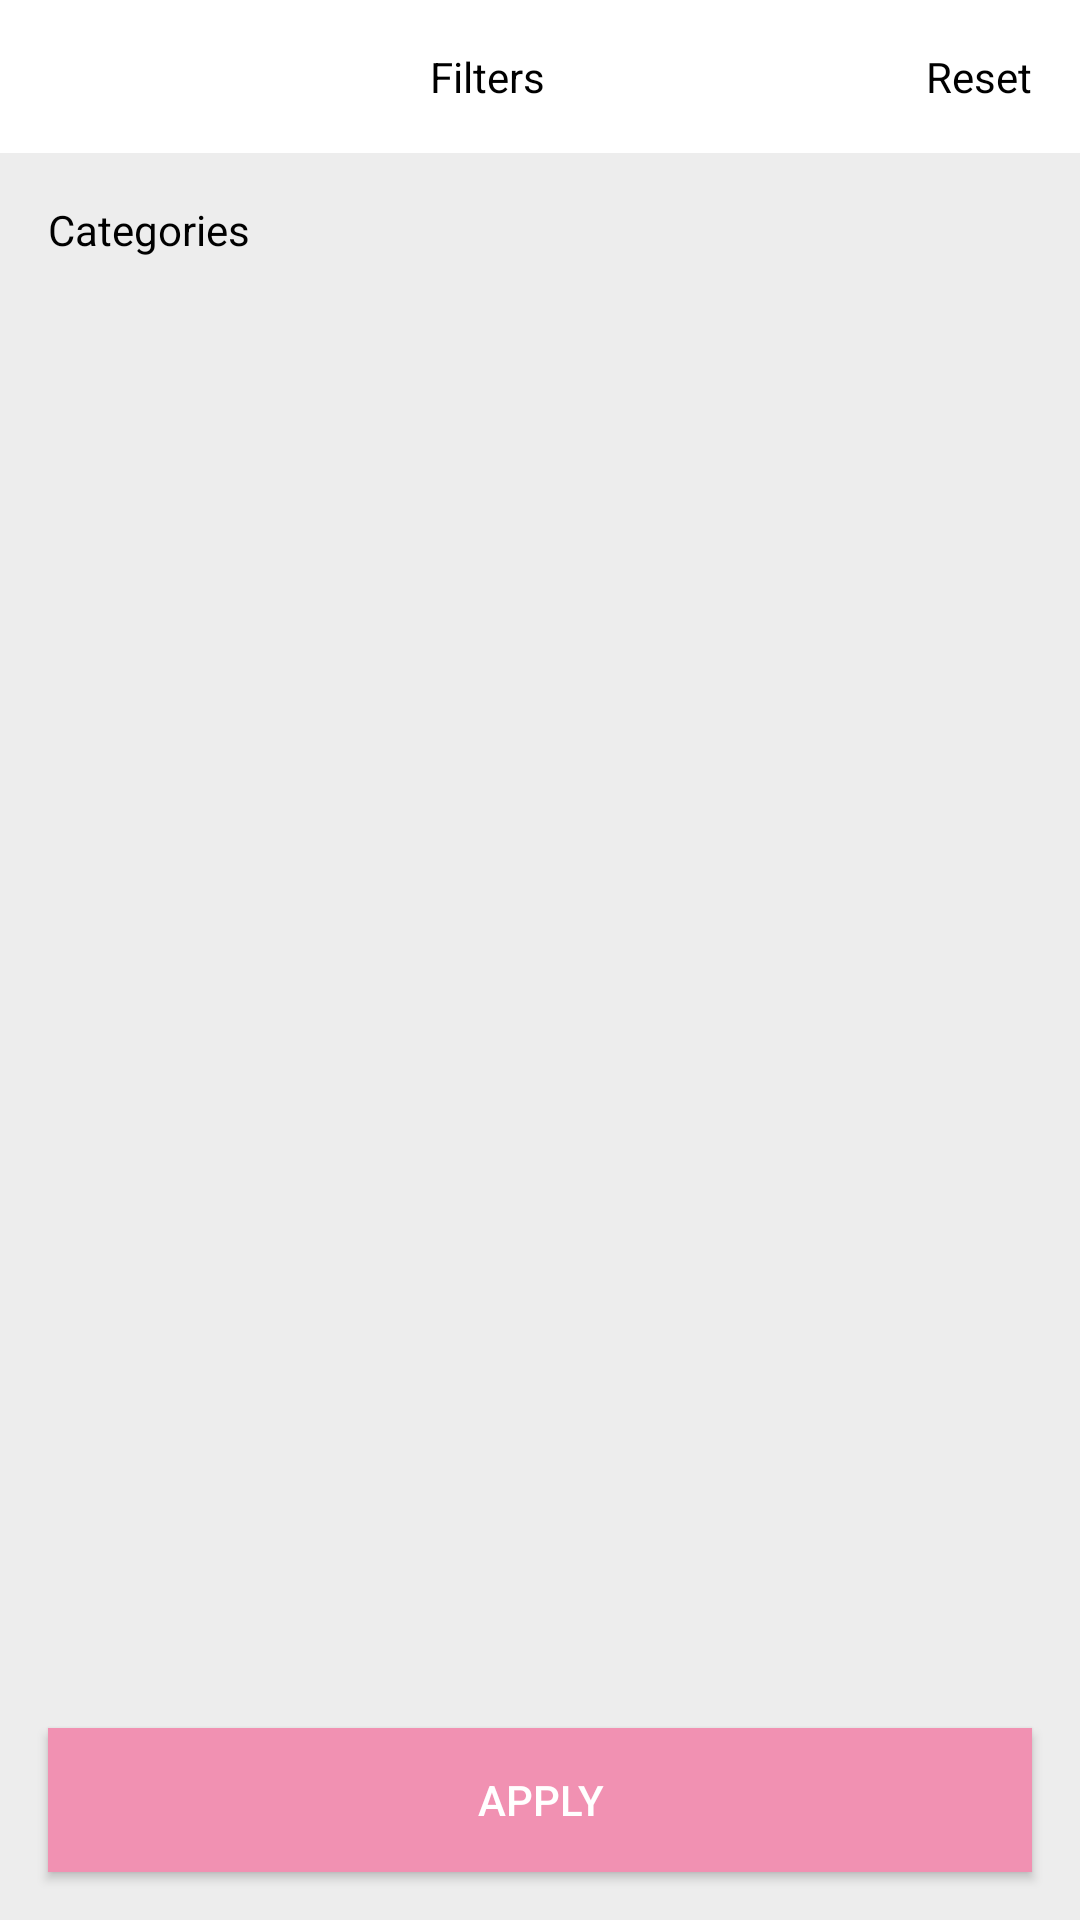

Write the Android layout XML for this screen, with the resource values it uses.
<!-- AndroidManifest.xml: application theme Theme.OfferListing -->
<!-- res/layout/fragment_offer_category.xml -->
<?xml version="1.0" encoding="utf-8"?>
<androidx.constraintlayout.widget.ConstraintLayout xmlns:android="http://schemas.android.com/apk/res/android"
    xmlns:tools="http://schemas.android.com/tools"
    android:layout_width="match_parent"
    android:layout_height="match_parent"
    xmlns:app="http://schemas.android.com/apk/res-auto"
    tools:context=".ui.OfferCategoryFragment"
    android:background="#EDEDED">

    <androidx.constraintlayout.widget.ConstraintLayout
        android:id="@+id/appBar"
        android:layout_width="match_parent"
        android:layout_height="wrap_content"
        app:layout_constraintTop_toTopOf="parent"
        android:padding="16dp"
        android:background="@color/white">

        <androidx.appcompat.widget.AppCompatImageView
            android:id="@+id/appBaraBackButton"
            android:layout_width="wrap_content"
            android:layout_height="wrap_content"
            app:layout_constraintTop_toTopOf="parent"
            app:layout_constraintStart_toStartOf="parent"
            android:src="@drawable/round_arrow_back_24"/>

        <androidx.appcompat.widget.AppCompatTextView
            android:layout_width="0dp"
            android:layout_height="wrap_content"
            app:layout_constraintTop_toTopOf="parent"
            app:layout_constraintBottom_toBottomOf="parent"
            app:layout_constraintStart_toEndOf="@+id/appBaraBackButton"
            app:layout_constraintEnd_toStartOf="@+id/resetTextView"
            android:paddingHorizontal="8dp"
            android:text="Filters"
            android:gravity="center"
            android:textColor="@color/black"/>

        <androidx.appcompat.widget.AppCompatTextView
            android:id="@+id/resetTextView"
            android:layout_width="wrap_content"
            android:layout_height="wrap_content"
            app:layout_constraintTop_toTopOf="@id/appBaraBackButton"
            app:layout_constraintBottom_toBottomOf="parent"
            app:layout_constraintEnd_toEndOf="parent"
            android:text="Reset"
            android:textColor="@color/black"/>

    </androidx.constraintlayout.widget.ConstraintLayout>

    <androidx.appcompat.widget.AppCompatTextView
        android:id="@+id/categoryTextView"
        android:layout_width="match_parent"
        android:layout_height="wrap_content"
        app:layout_constraintTop_toBottomOf="@id/appBar"
        android:text="Categories"
        android:padding="16dp"
        android:textColor="@color/black"/>

    <androidx.recyclerview.widget.RecyclerView
        android:id="@+id/categoryRecyclerView"
        android:layout_width="match_parent"
        android:layout_height="0dp"
        app:layout_constraintTop_toBottomOf="@id/categoryTextView"
        app:layout_constraintBottom_toTopOf="@+id/filterApplyButton"
        tools:itemCount="6"
        tools:listitem="@layout/filter_category_item_listing_layout"
        app:layoutManager="androidx.recyclerview.widget.LinearLayoutManager"
        android:orientation="vertical"/>


    <androidx.appcompat.widget.AppCompatButton
        android:id="@+id/filterApplyButton"
        android:layout_width="match_parent"
        android:layout_height="wrap_content"
        app:layout_constraintBottom_toBottomOf="parent"
        android:layout_marginHorizontal="16dp"
        android:paddingVertical="4dp"
        android:text="Apply"
        android:background="#F191B2"
        android:textColor="@color/white"
        android:layout_marginBottom="16dp"/>


</androidx.constraintlayout.widget.ConstraintLayout>
<!-- res/layout/filter_category_item_listing_layout.xml (included above) -->
<?xml version="1.0" encoding="utf-8"?>
<androidx.constraintlayout.widget.ConstraintLayout xmlns:android="http://schemas.android.com/apk/res/android"
    android:layout_width="match_parent"
    android:layout_height="wrap_content"
    xmlns:app="http://schemas.android.com/apk/res-auto"
    android:background="@color/white"
    android:paddingStart="12dp">

    <androidx.appcompat.widget.AppCompatCheckBox
        android:id="@+id/categoryCheckbox"
        android:layout_width="match_parent"
        android:layout_height="wrap_content"
        android:text="categoryName"
        app:layout_constraintTop_toTopOf="parent"
        app:layout_constraintStart_toStartOf="parent"
        android:textColor="@color/black"/>

    <View
        android:layout_width="match_parent"
        android:layout_height="2dp"
        app:layout_constraintTop_toBottomOf="@+id/categoryCheckbox"
        android:background="#DBDBDB"
        />

</androidx.constraintlayout.widget.ConstraintLayout>
<!-- resources referenced by this layout -->
<resources>
  <style name="Theme.OfferListing" parent="Base.Theme.OfferListing" />
  <style name="Base.Theme.OfferListing" parent="Theme.Material3.DayNight.NoActionBar">
          
          
      </style>
  <!-- not gathered from this repository: default colours our renderer supplied (Android Studio template values) -->
  <color name="black">#FF000000</color>
  <color name="white">#FFFFFFFF</color>
</resources>
